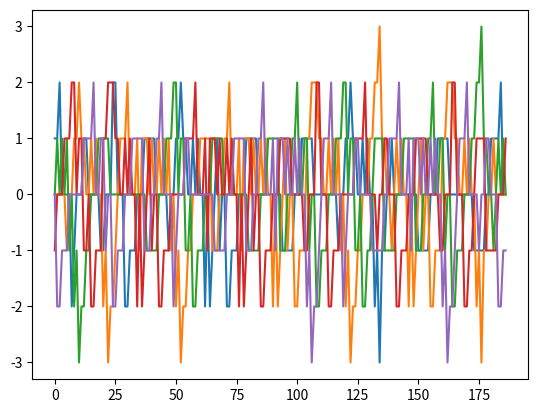

This chart was generated by the following Python code:
#!/usr/bin/python3


A = [2,1,3,1,5,3,1,4,1,5,1,4,1,2]
A = [x - 1 for x in A]
seqs = [A]
for i in range(4):
    seqs.append([(x+1)%5 for x in seqs[i]])

def make_sequence(k):
    if k == 0: return list([1])
    s = make_sequence(k-1)
    s2 = list()
    for i in s:
        s2.extend(seqs[i])
    return s2

def print_sequence(s):
    for x in s:
        print(['a','b','c','d','e'][x], end='')

s = make_sequence(2)
print_sequence(s)

import matplotlib.pyplot as plt

counters = [list([0]) for _ in range(5)]
"""
for x in s:
    for i in range(len(counters)):
        counters[i].append(counters[i][-1] + (x==i))
"""
k = 10
for x in s[:k//2]:
    counters[x][0] -= 1
for x in s[k//2:k]:
    counters[x][0] += 1

print(counters)

for j in range(len(s)-k):
    for i in range(len(counters)):
        counters[i].append(counters[i][-1])
    counters[s[j]][-1] += 1
    counters[s[j+k]][-1] += 1
    counters[s[j+k//2]][-1] -= 2

for i in range(len(counters)):
    plt.plot(counters[i], label=['a','b','c','d','e'][i])

plt.show()
"""
for i in range(5):
    ell = list(0)
    accumulators.append(ell)
    for x in s:

plt.plot([1,2,3,4])
plt.ylabel('some numbers')
plt.show()
"""
